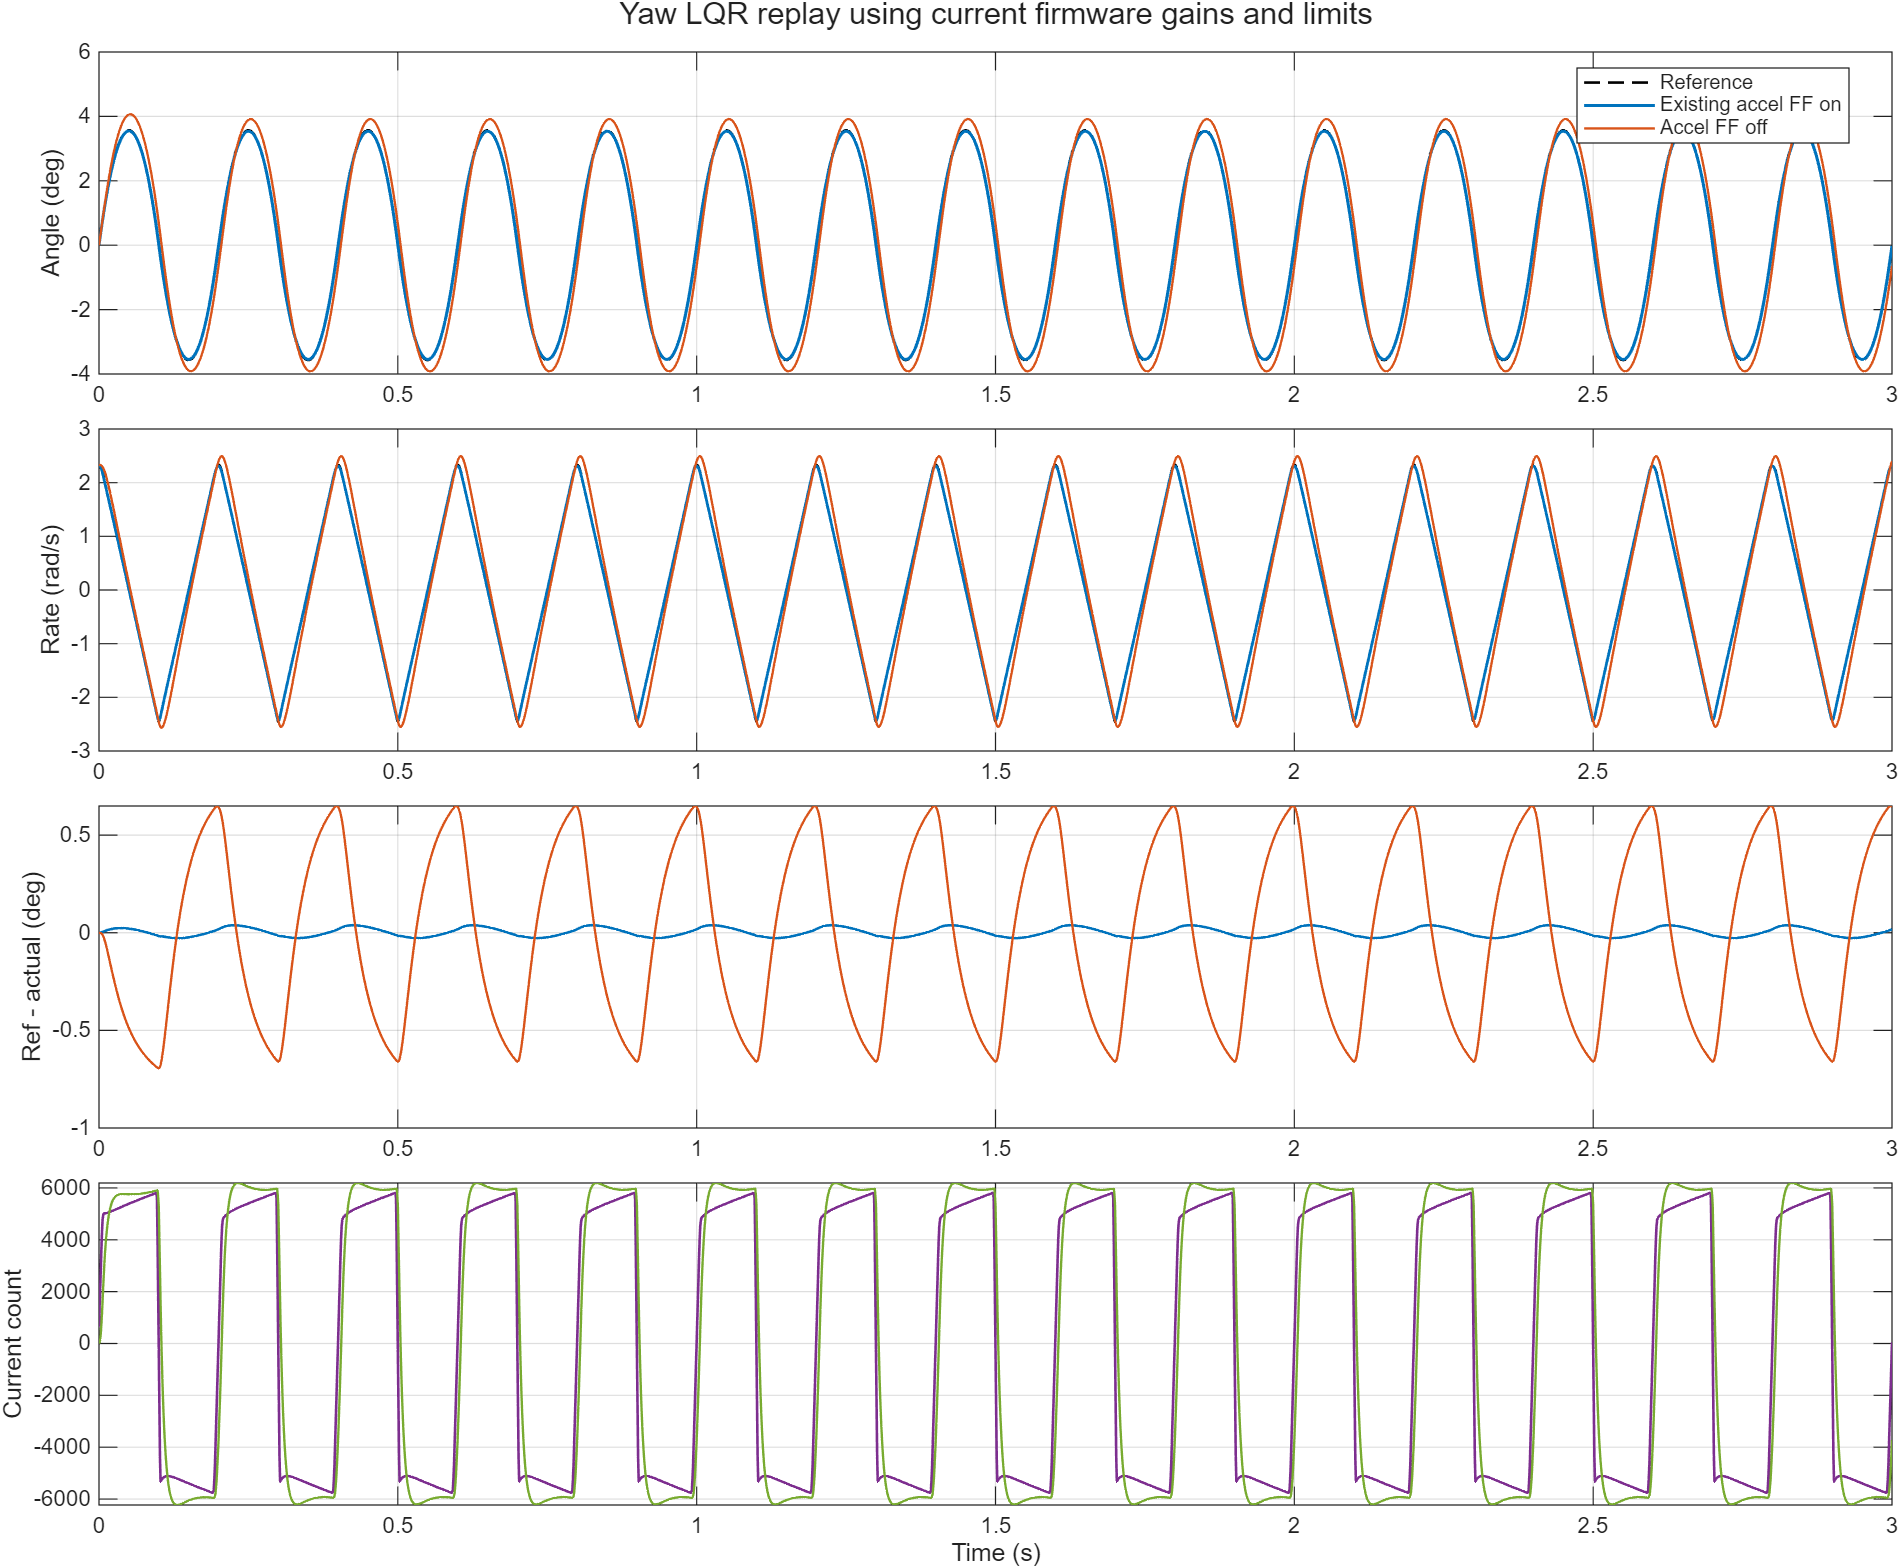

The data file committed next to this chart (first rows):
Time_s, RawTarget_deg, Reference_deg, ReferenceRate_rad_s, ReferenceAccel_rad_s2, ActualFFOn_deg, ActualRateFFOn_rad_s, CurrentFFOn_count, ErrorFFOn_deg, ActualFFOff_deg, ActualRateFFOff_rad_s, CurrentFFOff_count, ErrorFFOff_deg
0, -0.07812, 0, 2.337, -5.892, 0, 2.337, 640.5, 0, 0, 2.337, 0, 0
0.001, 0.02188, 0.1336, 2.331, -13.44, 0.1336, 2.327, 1400, 8.80394776979919e-06, 0.1338, 2.333, 39.39, -0.00016
0.002, 0.1219, 0.2668, 2.32, -21, 0.2665, 2.311, 2128, 0.0003007, 0.2673, 2.329, 161.4, -0.000564
0.003, 0.2219, 0.3993, 2.302, -28.57, 0.3982, 2.287, 2852, 0.001135, 0.4006, 2.324, 378.7, -0.001302
0.004, 0.3219, 0.53, 2.274, -36.16, 0.5284, 2.258, 3644, 0.001637, 0.5336, 2.317, 747.8, -0.003539
0.005, 0.4219, 0.6595, 2.241, -42.84, 0.6567, 2.221, 4298, 0.002797, 0.666, 2.306, 1153, -0.006529
0.006, 0.5219, 0.7868, 2.199, -47.5, 0.7827, 2.178, 4768, 0.004067, 0.7977, 2.292, 1644, -0.011
0.007, 0.6219, 0.911, 2.152, -49.31, 0.9061, 2.13, 4951, 0.0049, 0.9285, 2.273, 2167, -0.01754
0.008, 0.7219, 1.033, 2.104, -50, 1.027, 2.082, 5015, 0.006649, 1.058, 2.25, 2649, -0.02472
0.009, 0.8219, 1.152, 2.054, -50, 1.145, 2.032, 5018, 0.007623, 1.186, 2.222, 3091, -0.03401
0.01, 0.9219, 1.268, 2.004, -50, 1.26, 1.983, 5022, 0.008627, 1.313, 2.19, 3474, -0.04439
0.011, 1.022, 1.382, 1.954, -50, 1.372, 1.934, 5020, 0.0105, 1.437, 2.155, 3798, -0.05481
0.012, 1.122, 1.492, 1.904, -50, 1.481, 1.884, 5030, 0.01099, 1.56, 2.117, 4089, -0.06731
0.013, 1.222, 1.6, 1.854, -50, 1.588, 1.835, 5036, 0.01206, 1.68, 2.076, 4336, -0.07978
0.014, 1.322, 1.705, 1.804, -50, 1.692, 1.786, 5037, 0.01372, 1.797, 2.033, 4544, -0.09208
0.015, 1.422, 1.806, 1.754, -50, 1.792, 1.737, 5050, 0.01399, 1.912, 1.988, 4734, -0.1061
0.016, 1.522, 1.906, 1.704, -50, 1.891, 1.688, 5056, 0.01512, 2.025, 1.941, 4890, -0.1194
0.017, 1.622, 2.002, 1.654, -50, 1.986, 1.639, 5062, 0.01627, 2.135, 1.893, 5024, -0.1328
0.018, 1.722, 2.095, 1.604, -50, 2.078, 1.59, 5074, 0.0166, 2.242, 1.844, 5145, -0.147
0.019, 1.822, 2.186, 1.554, -50, 2.168, 1.54, 5080, 0.01778, 2.346, 1.794, 5242, -0.1604
0.02, 1.922, 2.273, 1.504, -50, 2.255, 1.491, 5090, 0.01842, 2.447, 1.743, 5329, -0.1742
0.021, 2.022, 2.358, 1.454, -50, 2.339, 1.442, 5102, 0.0188, 2.546, 1.691, 5405, -0.1881
0.022, 2.122, 2.44, 1.404, -50, 2.42, 1.393, 5106, 0.02003, 2.641, 1.639, 5462, -0.2011
0.023, 2.222, 2.519, 1.354, -50, 2.498, 1.344, 5120, 0.02017, 2.734, 1.586, 5519, -0.2149
0.024, 2.322, 2.595, 1.304, -50, 2.574, 1.295, 5130, 0.0206, 2.823, 1.533, 5564, -0.2282
0.025, 2.422, 2.669, 1.254, -50, 2.647, 1.245, 5134, 0.02189, 2.909, 1.479, 5596, -0.2405
0.026, 2.522, 2.738, 1.204, -50, 2.717, 1.196, 5151, 0.02153, 2.992, 1.425, 5635, -0.2541
0.027, 2.622, 2.806, 1.154, -50, 2.784, 1.147, 5160, 0.02203, 3.073, 1.371, 5660, -0.2666
0.028, 2.722, 2.871, 1.104, -50, 2.848, 1.098, 5166, 0.02283, 3.15, 1.317, 5679, -0.2785
0.029, 2.822, 2.932, 1.054, -50, 2.91, 1.049, 5182, 0.02253, 3.223, 1.263, 5702, -0.2912
0.03, 2.922, 2.991, 1.004, -50, 2.968, 0.9992, 5189, 0.0231, 3.294, 1.208, 5714, -0.3027
0.031, 3.022, 3.048, 0.9535, -50, 3.024, 0.95, 5199, 0.02342, 3.362, 1.154, 5726, -0.3142
0.032, 3.122, 3.1, 0.9035, -50, 3.077, 0.9007, 5212, 0.0232, 3.426, 1.099, 5739, -0.326
0.033, 3.222, 3.151, 0.8535, -50, 3.127, 0.8513, 5218, 0.02385, 3.488, 1.045, 5743, -0.3366
0.034, 3.322, 3.198, 0.8035, -50, 3.175, 0.802, 5231, 0.02369, 3.546, 0.9904, 5751, -0.3477
0.035, 3.422, 3.243, 0.7535, -50, 3.219, 0.7526, 5242, 0.02356, 3.601, 0.936, 5757, -0.3585
0.036, 3.522, 3.285, 0.7035, -50, 3.261, 0.7032, 5247, 0.0243, 3.653, 0.8816, 5755, -0.3681
0.037, 3.622, 3.324, 0.6535, -50, 3.3, 0.6539, 5262, 0.02368, 3.702, 0.8273, 5763, -0.3788
0.038, 3.722, 3.36, 0.6035, -50, 3.336, 0.6044, 5272, 0.02364, 3.748, 0.773, 5764, -0.3886
0.039, 3.822, 3.393, 0.5535, -50, 3.369, 0.555, 5277, 0.0242, 3.791, 0.7187, 5760, -0.3976
0.04, 3.922, 3.423, 0.5035, -50, 3.4, 0.5056, 5293, 0.0234, 3.831, 0.6646, 5767, -0.4076
0.041, 4.022, 3.451, 0.4535, -50, 3.427, 0.4561, 5302, 0.02347, 3.867, 0.6105, 5765, -0.4165
0.042, 4.122, 3.475, 0.4035, -50, 3.452, 0.4066, 5309, 0.02358, 3.901, 0.5566, 5762, -0.4252
0.043, 4.222, 3.497, 0.3535, -50, 3.474, 0.3571, 5323, 0.02288, 3.931, 0.5027, 5766, -0.4343
0.044, 4.322, 3.516, 0.3035, -50, 3.493, 0.3076, 5330, 0.02307, 3.958, 0.4489, 5762, -0.4423
0.045, 4.422, 3.532, 0.2535, -50, 3.509, 0.2581, 5341, 0.02273, 3.982, 0.3952, 5762, -0.4507
0.046, 4.522, 3.544, 0.2035, -50, 3.522, 0.2086, 5353, 0.02216, 4.003, 0.3415, 5763, -0.459
0.047, 4.622, 3.555, 0.1535, -50, 3.533, 0.159, 5358, 0.02246, 4.021, 0.288, 5757, -0.4662
0.048, 4.722, 3.562, 0.1035, -50, 3.541, 0.1095, 5371, 0.02169, 4.036, 0.2346, 5760, -0.4742
0.049, 4.822, 3.567, 0.05355, -50, 3.545, 0.05986, 5382, 0.02124, 4.048, 0.1812, 5760, -0.4817
0.05, 4.922, 3.569, 0.00355, -50, 3.547, 0.01026, 5385, 0.02167, 4.057, 0.1279, 5753, -0.4881
0.051, 5.022, 3.567, -0.04645, -50, 3.547, -0.0393, 5402, 0.02047, 4.063, 0.07481, 5759, -0.496
0.052, 5.122, 3.563, -0.09645, -50, 3.543, -0.08893, 5410, 0.02015, 4.066, 0.0217, 5758, -0.5027
0.053, 5.222, 3.557, -0.1465, -50, 3.536, -0.1386, 5416, 0.02015, 4.066, -0.0313, 5754, -0.509
0.054, 5.322, 3.546, -0.1965, -50, 3.527, -0.1882, 5431, 0.01909, 4.062, -0.08419, 5759, -0.5161
0.055, 5.422, 3.534, -0.2465, -50, 3.515, -0.2379, 5438, 0.01891, 4.056, -0.137, 5756, -0.5221
0.056, 5.522, 3.518, -0.2965, -50, 3.5, -0.2875, 5446, 0.01849, 4.047, -0.1898, 5756, -0.5282
0.057, 5.622, 3.499, -0.3465, -50, 3.482, -0.3372, 5459, 0.01757, 4.034, -0.2425, 5759, -0.5347
0.058, 5.722, 3.479, -0.3965, -50, 3.461, -0.3869, 5464, 0.01753, 4.019, -0.2951, 5756, -0.5401
0.059, 5.822, 3.454, -0.4465, -50, 3.438, -0.4365, 5476, 0.01671, 4, -0.3476, 5759, -0.5461
... 2,941 more rows
